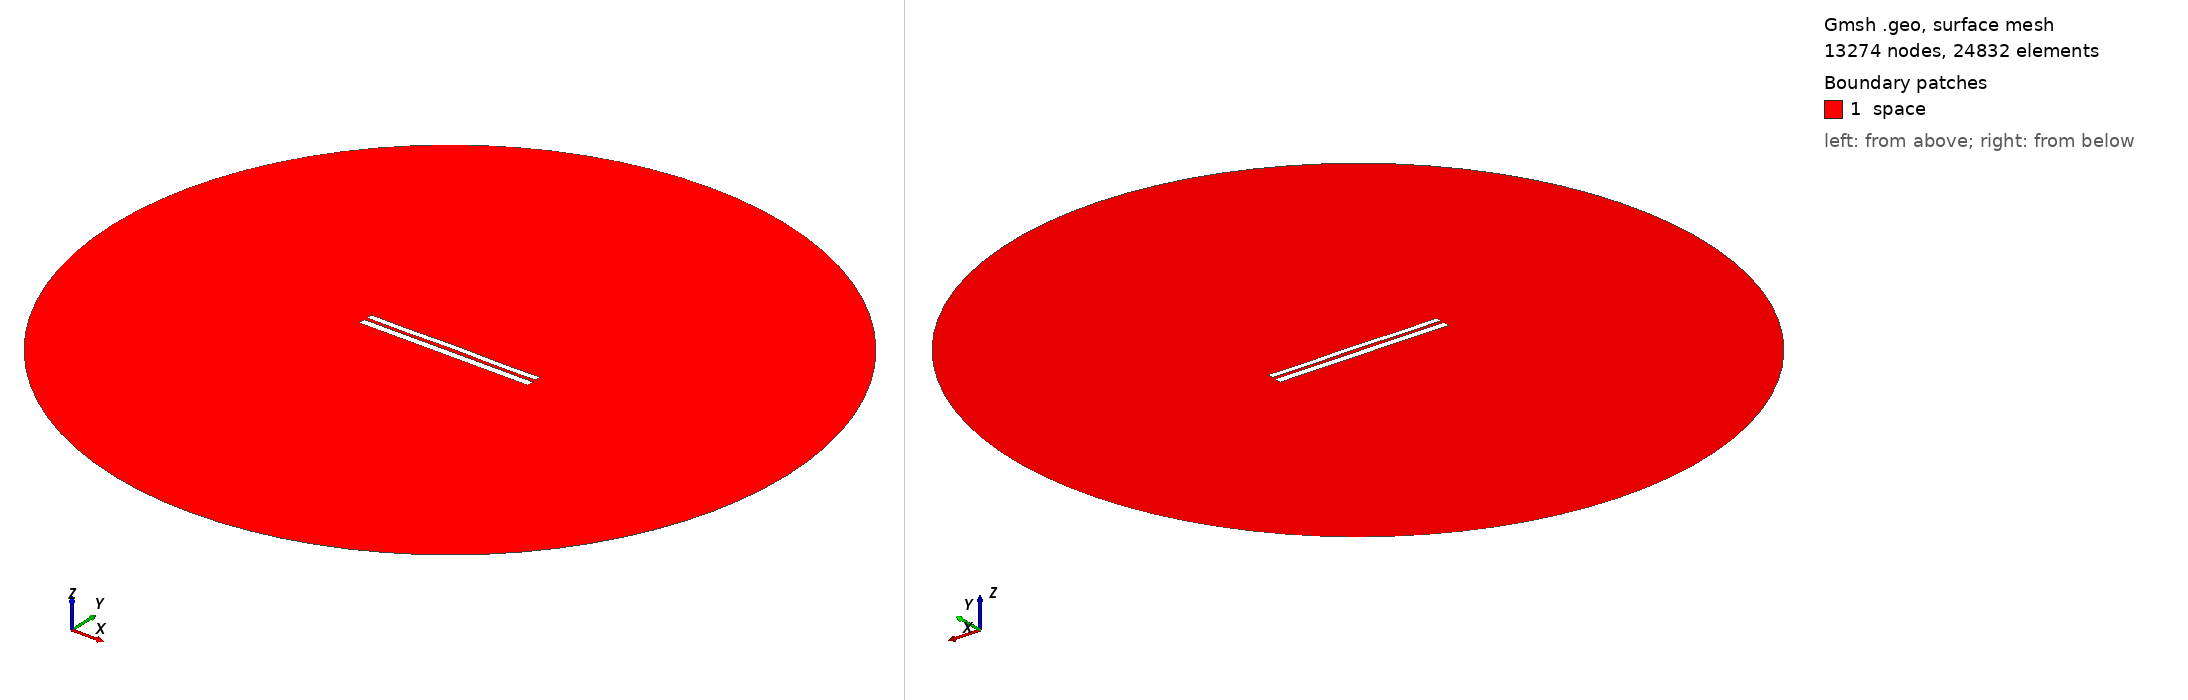

Gmsh geometry script, surface-meshed: 13274 nodes, 24832 surface elements. Boundary patches (legend numbers): 1 space. Left view from above one corner, right view from below the opposite corner. Legend entries are the model's physical surfaces. The drawing asked Gmsh for element sizes between 1% and 20% of the model's largest extent; the script's own settings can give other sizes.

=== 7211.geo (drawn) ===
//---------------------------------------
// Geometry kernel
//---------------------------------------

SetFactory("OpenCASCADE");



//---------------------------------------
// Parameters of the geometry
//---------------------------------------

// Overetch of the upper plate
overetch = 0.25;

// Distance between the plates
distance = 1.75;

// Discretization over the x axis (for the deformation)
nx = 50; 

// Length of the plate
L = 100 - overetch; 

// Number of modes
n = 4; 

// 1st mode coefficient
coeff(1) = 0.0;
beta(1) = 0.596864 * 3.1415926535 / L;

// 2nd mode coefficient
coeff(2) = 0.07499999999999998;
beta(2) = 1.49418 * 3.1415926535 / L;

// 3rd mode coefficient
coeff(3) = 0.0;
beta(3) = 2.50025 * 3.1415926535 / L;

// 4th mode coefficient
coeff(4) = -0.15;
beta(4) = 3.49999 * 3.1415926535 / L;



//---------------------------------------
// Upper plate (deformed rectangle)
//---------------------------------------

// Coordiantes of the upper plate
xmin = -50;
xmax = 50 - overetch;

// Height of the upper plate
yheight = 4 - 2 * overetch;

// Indexes of the points
UpperID[] = {};
LowerID[] = {};
LeftID[] = {};
RightID[] = {};

// Point index
p = 1;

// Horizontal edges
For i In {1:nx}
    x = xmin + (i-1)*(xmax - xmin)/(nx-1);

    y_bottom = distance / 2 + overetch;
    For j In {1:n}
        C = (Cosh(beta(j)*L) + Cos(beta(j)*L)) / (Sinh(beta(j)*L) + Sin(beta(j)*L));
        y_bottom  = y_bottom + coeff(j) * (Cosh(beta(j)*(x+50)) - Cos(beta(j)*(x+50)) - C * (Sinh(beta(j)*(x+50)) - Sin(beta(j)*(x+50))));
    EndFor

    y_top = y_bottom + yheight;

    Point(p) = {x, y_top, 0, 1.0};
    UpperID[i] = p;
    p = p + 1;

    Point(p) = {x, y_bottom, 0, 1.0};
    LowerID[i] = p;
    p = p + 1;
EndFor

// Create point lists
UpperPts[] = {}; LowerPts[] = {};
For i In {1:nx}
  UpperPts[] += {UpperID[i]};
  LowerPts[] += {LowerID[i]};
EndFor

// Build splines
Spline(1) = {UpperPts[]};
Spline(2) = {LowerPts[]};
Line(3) = {LowerPts[nx-1], UpperPts[nx-1]};
Line(4) = {LowerPts[0], UpperPts[0]};

// Build the plane surface
Curve Loop(1) = {2, 3, -1, -4};
Plane Surface(1) = {1};



//---------------------------------------
// Lower plate (rectangle)
//---------------------------------------

// Vertices
Point(1001) = {-50, -1, 0, 1.0};
Point(1002) = { 50, -1, 0, 1.0};
Point(1003) = { 50,  -5, 0, 1.0};
Point(1004) = {-50,  -5, 0, 1.0};

// Edges
Line(5) = {1001, 1002};
Line(6) = {1002, 1003};
Line(7) = {1003, 1004};
Line(8) = {1004, 1001};

// Plane surface
Line Loop(2) = {5, 6, 7, 8};
Plane Surface(2) = {2}; 



//---------------------------------------
// Outer (fictious) boundary
//---------------------------------------

// Points
Point(1005) = {0, 0, 0};       // Center
Point(1006) = {200, 0, 0};     // Start point
Point(1007) = {0, 200, 0};     // 90 degrees
Point(1008) = {-200, 0, 0};    // 180 degrees
Point(1009) = {0, -200, 0};    // 270 degrees

// Circle arcs (each needs start, center, end)
Circle(9) = {1006, 1005, 1007};
Circle(10) = {1007, 1005, 1008};
Circle(11) = {1008, 1005, 1009};
Circle(12) = {1009, 1005, 1006};

// Plane surface for the entire domain
Curve Loop(3) = {9, 10, 11, 12};
Surface(3) = {3};

// Subtract the plates from the whole domain to obtain the actual domain where we want to solve the equations
BooleanDifference{ Surface{3}; Delete; }{ Surface{1}; Surface{2}; Delete; }




//---------------------------------------
// Transfinite Lines/Curves
//---------------------------------------

// Set the number of points on the boundaries
r = 7;

// Plates
Transfinite Curve {1, 2} = 50*r Using Progression 1;
Transfinite Curve {3, 4} = 2*r Using Progression 1;
Transfinite Line {5, 7} = 50*r Using Progression 1;
Transfinite Line {6, 8} = 2*r Using Progression 1;

// Outer boundary
Transfinite Line {9, 10, 11, 12} = 20 Using Progression 1;



//---------------------------------------
// Physical groups
//---------------------------------------                

// Physical curves (boundaries)
Physical Line("force_segment", 10) = {2};
Physical Line("upper_plate", 11) = {1, 3, 4};
Physical Line("lower_plate", 12) = {5, 6, 7, 8};
Physical Line("boundary", 20) = {9, 10, 11, 12};

// Physical Surfaces
Physical Surface("space", 30) = {3};



//---------------------------------------
// 6. Generate the Mesh
//---------------------------------------

// 2D mesh generation
Mesh 2;
